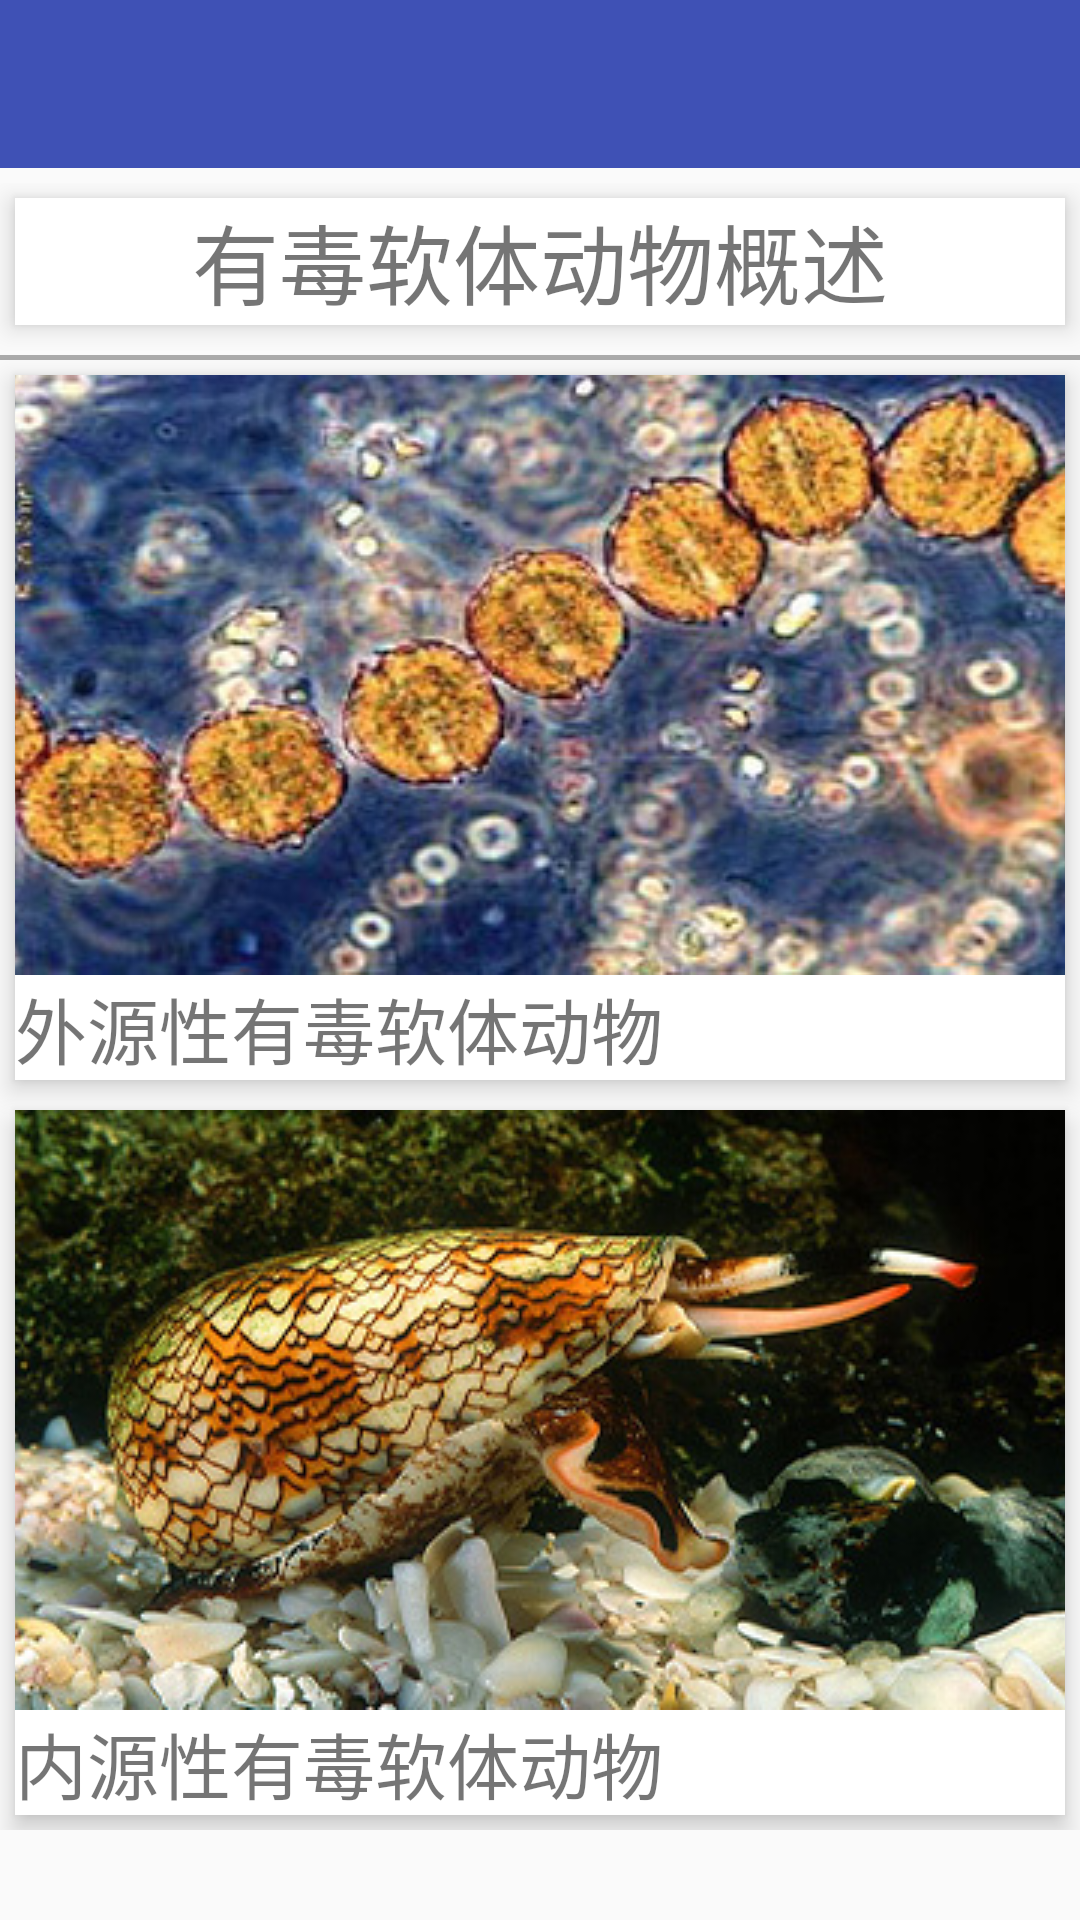

Produce the Android XML layout that renders to this screen, including the resource entries it uses.
<!-- AndroidManifest.xml: application theme AppTheme -->
<!-- res/layout/activity_rheid.xml -->
<?xml version="1.0" encoding="utf-8"?>
<android.support.design.widget.CoordinatorLayout
xmlns:android="http://schemas.android.com/apk/res/android"
xmlns:app="http://schemas.android.com/apk/res-auto"
android:layout_width="match_parent"
android:layout_height="match_parent"
android:fitsSystemWindows="true"
android:orientation="vertical"
    >

<LinearLayout
    android:layout_width="match_parent"
    android:layout_height="wrap_content"
    android:orientation="vertical">
    <android.support.design.widget.AppBarLayout
        android:layout_width="match_parent"
        android:layout_height="wrap_content"
        android:theme="@style/AppTheme.AppBarOverlay">
        <android.support.v7.widget.Toolbar
            android:id="@+id/toolbar"
            android:layout_width="match_parent"
            android:layout_height="?attr/actionBarSize"
            android:background="?attr/colorPrimary"
            app:popupTheme="@style/AppTheme.PopupOverlay" />
    </android.support.design.widget.AppBarLayout>
    <include layout="@layout/content_rheid" />
</LinearLayout>
</android.support.design.widget.CoordinatorLayout>
<!-- res/layout/content_rheid.xml (included above) -->
<?xml version="1.0" encoding="utf-8"?>
<ScrollView xmlns:android="http://schemas.android.com/apk/res/android"
            android:layout_width="match_parent"
            android:layout_height="match_parent"
            android:orientation="vertical">
    <LinearLayout
        android:layout_width="match_parent"
        android:layout_height="match_parent"
        android:layout_marginTop="5dp"
        android:layout_marginBottom="10dp"
        android:orientation="vertical">
        <LinearLayout
            android:tag="ruanti_wai_gaishu"
            android:id="@+id/ruanti_wai_gaishu"
            android:layout_width="match_parent"
            android:layout_height="wrap_content"
            android:orientation="vertical"
            android:layout_margin="5dp"
            android:elevation="5dip"
            android:background="#ffffff">
            <TextView
                android:layout_width="match_parent"
                android:layout_height="wrap_content"
                android:text="有毒软体动物概述"
                android:gravity="center"
                android:textSize="29dp"
                />
        </LinearLayout>
        <View
            android:layout_marginTop="5dp"
            android:layout_width="fill_parent"
            android:layout_height="5px"
            android:background="@android:color/darker_gray"  />
        <LinearLayout
            android:tag="ruanti_wai"
            android:id="@+id/ruanti_wai"
            android:layout_width="match_parent"
            android:layout_height="wrap_content"
            android:orientation="vertical"
            android:layout_margin="5dp"
            android:elevation="5dip"
            android:background="#ffffff">
            <TextView
                android:drawableTop="@drawable/rt_waiyuan"
                android:layout_width="wrap_content"
                android:layout_height="wrap_content"
                android:text="外源性有毒软体动物"
                android:layout_gravity="center"
                android:textSize="24dp"
                />
        </LinearLayout>
        <LinearLayout
            android:tag="ruanti_nei"
            android:id="@+id/ruanti_nei"
            android:layout_width="match_parent"
            android:layout_height="wrap_content"
            android:orientation="vertical"
            android:layout_margin="5dp"
            android:elevation="5dip"
            android:background="#ffffff">
            <TextView
                android:drawableTop="@drawable/rt_neiyuan"
                android:layout_width="wrap_content"
                android:layout_height="wrap_content"
                android:text="内源性有毒软体动物"
                android:layout_gravity="center"
                android:textSize="24dp"
                />
        </LinearLayout>

    </LinearLayout>
</ScrollView>
<!-- resources referenced by this layout -->
<resources>
  <!-- drawable rt_neiyuan: jpg bitmap (drawable, 88536 bytes) -->
  <!-- drawable rt_waiyuan: jpg bitmap (drawable, 76053 bytes) -->
  <style name="AppTheme.AppBarOverlay" parent="ThemeOverlay.AppCompat.Dark.ActionBar" />
  <style name="AppTheme.PopupOverlay" parent="ThemeOverlay.AppCompat.Light" />
  <style name="AppTheme" parent="Theme.AppCompat.Light.NoActionBar">
          
          <item name="colorPrimary">@color/colorPrimary</item>
          <item name="colorPrimaryDark">@color/colorPrimaryDark</item>
          <item name="colorAccent">@color/colorAccent</item>
      </style>
  <color name="colorPrimary">#3F51B5</color>
  <color name="colorPrimaryDark">#303F9F</color>
  <color name="colorAccent">#FF4081</color>
</resources>
